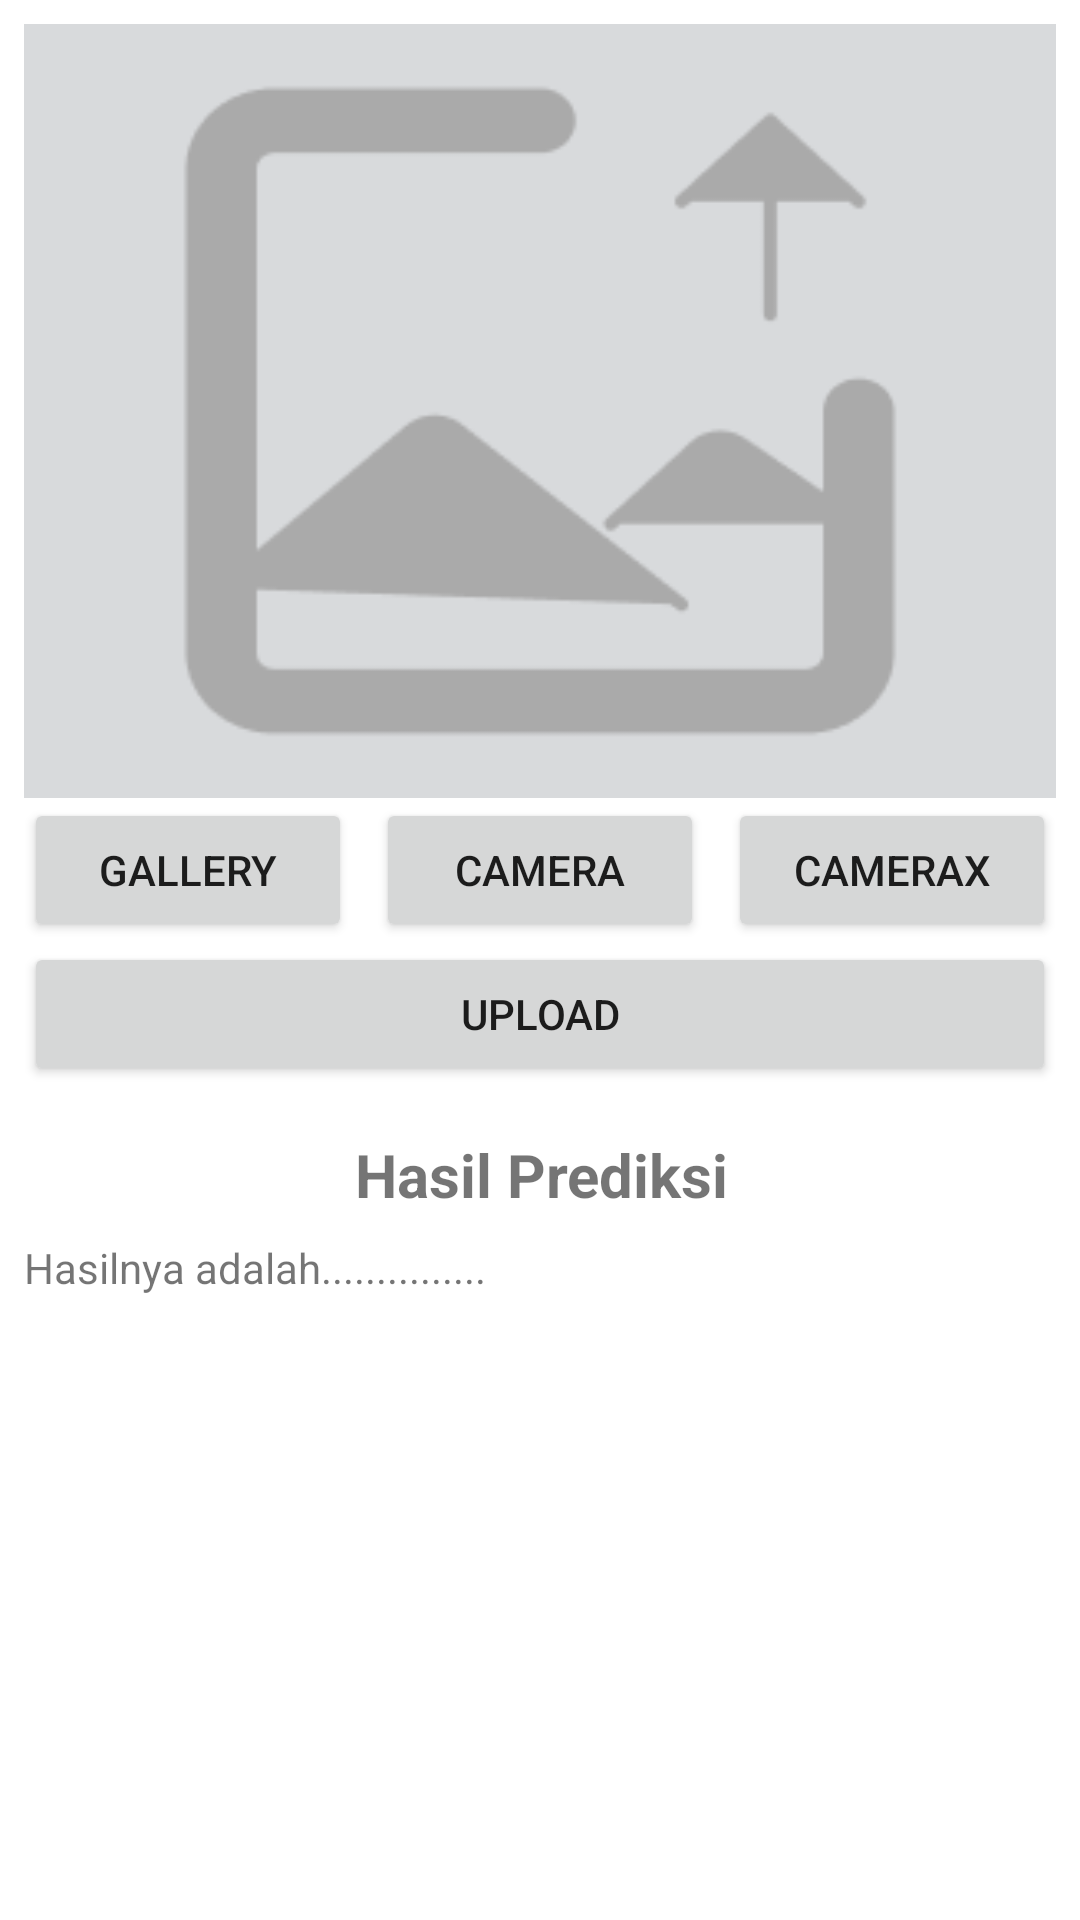

Write the Android layout XML for this screen, with the resource values it uses.
<!-- AndroidManifest.xml: application theme Theme.InSightMate -->
<!-- res/layout/fragment_document_reader.xml -->
<?xml version="1.0" encoding="utf-8"?>
<ScrollView
    xmlns:android="http://schemas.android.com/apk/res/android"
    xmlns:app="http://schemas.android.com/apk/res-auto"
    xmlns:tools="http://schemas.android.com/tools"
    android:layout_width="match_parent"
    android:layout_height="match_parent"
    tools:context=".ui.documentreader.DocumentReaderFragment"
    android:layout_marginBottom="32dp">

    <androidx.constraintlayout.widget.ConstraintLayout
        android:layout_width="match_parent"
        android:layout_height="wrap_content">

        <ImageView
            android:id="@+id/previewImageView"
            android:layout_width="0dp"
            android:layout_height="0dp"
            android:layout_marginStart="8dp"
            android:layout_marginTop="8dp"
            android:layout_marginEnd="8dp"
            android:background="#D8DADC"
            app:layout_constraintDimensionRatio="16:12"
            app:layout_constraintEnd_toEndOf="parent"
            app:layout_constraintHorizontal_bias="0.0"
            app:layout_constraintStart_toStartOf="parent"
            app:layout_constraintTop_toTopOf="parent"
            app:srcCompat="@drawable/ic_placeholder" />

        <Button
        android:id="@+id/cameraButton"
        android:layout_width="0dp"
        android:layout_height="wrap_content"
        android:layout_marginStart="8dp"
        android:layout_marginEnd="8dp"
        android:layout_marginBottom="8dp"
        android:text="@string/camera"
        app:layout_constraintEnd_toStartOf="@id/cameraXButton"
        app:layout_constraintStart_toEndOf="@id/galleryButton"
        app:layout_constraintTop_toBottomOf="@id/previewImageView" />

    <Button
        android:id="@+id/cameraXButton"
        android:layout_width="0dp"
        android:layout_height="wrap_content"
        android:layout_marginEnd="8dp"
        android:text="@string/camera_x"
        app:layout_constraintBottom_toBottomOf="@+id/cameraButton"
        app:layout_constraintEnd_toEndOf="parent"
        app:layout_constraintHorizontal_bias="0.5"
        app:layout_constraintStart_toEndOf="@+id/cameraButton"
        app:layout_constraintTop_toTopOf="@+id/cameraButton" />

    <Button
        android:id="@+id/galleryButton"
        android:layout_width="0dp"
        android:layout_height="wrap_content"
        android:layout_marginStart="8dp"
        android:elevation="2dp"
        android:scaleType="fitCenter"
        android:text="@string/gallery"
        app:layout_constraintEnd_toStartOf="@id/cameraButton"
        app:layout_constraintStart_toStartOf="parent"
        app:layout_constraintTop_toBottomOf="@id/previewImageView"
        app:layout_constraintHorizontal_bias="0.5" />

    <Button
        android:id="@+id/uploadButton"
        android:layout_width="0dp"
        android:layout_height="wrap_content"
        android:layout_marginStart="8dp"
        android:layout_marginEnd="8dp"
        android:layout_marginBottom="8dp"
        android:text="@string/upload"
        app:layout_constraintEnd_toEndOf="parent"
        app:layout_constraintStart_toStartOf="parent"
        app:layout_constraintTop_toBottomOf="@id/cameraButton" />

    <TextView
        android:id="@+id/textViewLabelHasil"
        android:layout_width="395dp"
        android:layout_height="wrap_content"
        android:layout_marginTop="16dp"
        android:gravity="center"
        android:text="@string/prediction_result"
        android:textStyle="bold"
        android:textSize="20dp"
        app:layout_constraintEnd_toEndOf="parent"
        app:layout_constraintStart_toStartOf="parent"
        app:layout_constraintTop_toBottomOf="@id/uploadButton" />

        <com.google.android.material.progressindicator.CircularProgressIndicator
            android:id="@+id/progressIndicator"
            android:layout_width="wrap_content"
            android:layout_height="wrap_content"
            android:indeterminate="true"
            android:layout_marginTop="32dp"
            android:layout_marginBottom="8dp"
            android:visibility="gone"
            app:layout_constraintEnd_toEndOf="parent"
            app:layout_constraintStart_toStartOf="parent"
            app:layout_constraintTop_toBottomOf="@id/textView_hasil" />

        <TextView
            android:id="@+id/textView_hasil"
            android:layout_width="0dp"
            android:layout_height="wrap_content"
            android:layout_marginTop="8dp"
            android:layout_marginBottom="32dp"
            android:text="@string/result"
            android:textSize="14dp"
            app:layout_constraintBottom_toBottomOf="parent"
            app:layout_constraintEnd_toEndOf="@+id/uploadButton"
            app:layout_constraintStart_toStartOf="@+id/uploadButton"
            app:layout_constraintTop_toBottomOf="@+id/textViewLabelHasil"
            tools:ignore="TextSizeCheck" />
    </androidx.constraintlayout.widget.ConstraintLayout>
</ScrollView>
<!-- resources referenced by this layout -->
<resources>
  <!-- drawable ic_placeholder: png bitmap (drawable, 3712 bytes) -->
  <string name="camera">Camera</string>
  <string name="camera_x">CameraX</string>
  <string name="gallery">Gallery</string>
  <string name="prediction_result">Hasil Prediksi</string>
  <string name="result">Hasilnya adalah...............</string>
  <string name="upload">Upload</string>
  <style name="Theme.InSightMate" parent="Theme.MaterialComponents.DayNight.DarkActionBar">
          
          <item name="colorPrimary">@color/purple_500</item>
          <item name="colorPrimaryVariant">@color/purple_700</item>
          <item name="colorOnPrimary">@color/white</item>
          
          <item name="colorSecondary">@color/teal_200</item>
          <item name="colorSecondaryVariant">@color/teal_700</item>
          <item name="colorOnSecondary">@color/black</item>
          
          <item name="android:statusBarColor">?attr/colorPrimaryVariant</item>
          
      </style>
  <color name="purple_500">#6F8F82</color>
  <color name="purple_700">#009688</color>
  <color name="white">#FFFFFFFF</color>
  <color name="teal_200">#FF03DAC5</color>
  <color name="teal_700">#FF018786</color>
  <color name="black">#FF000000</color>
</resources>
